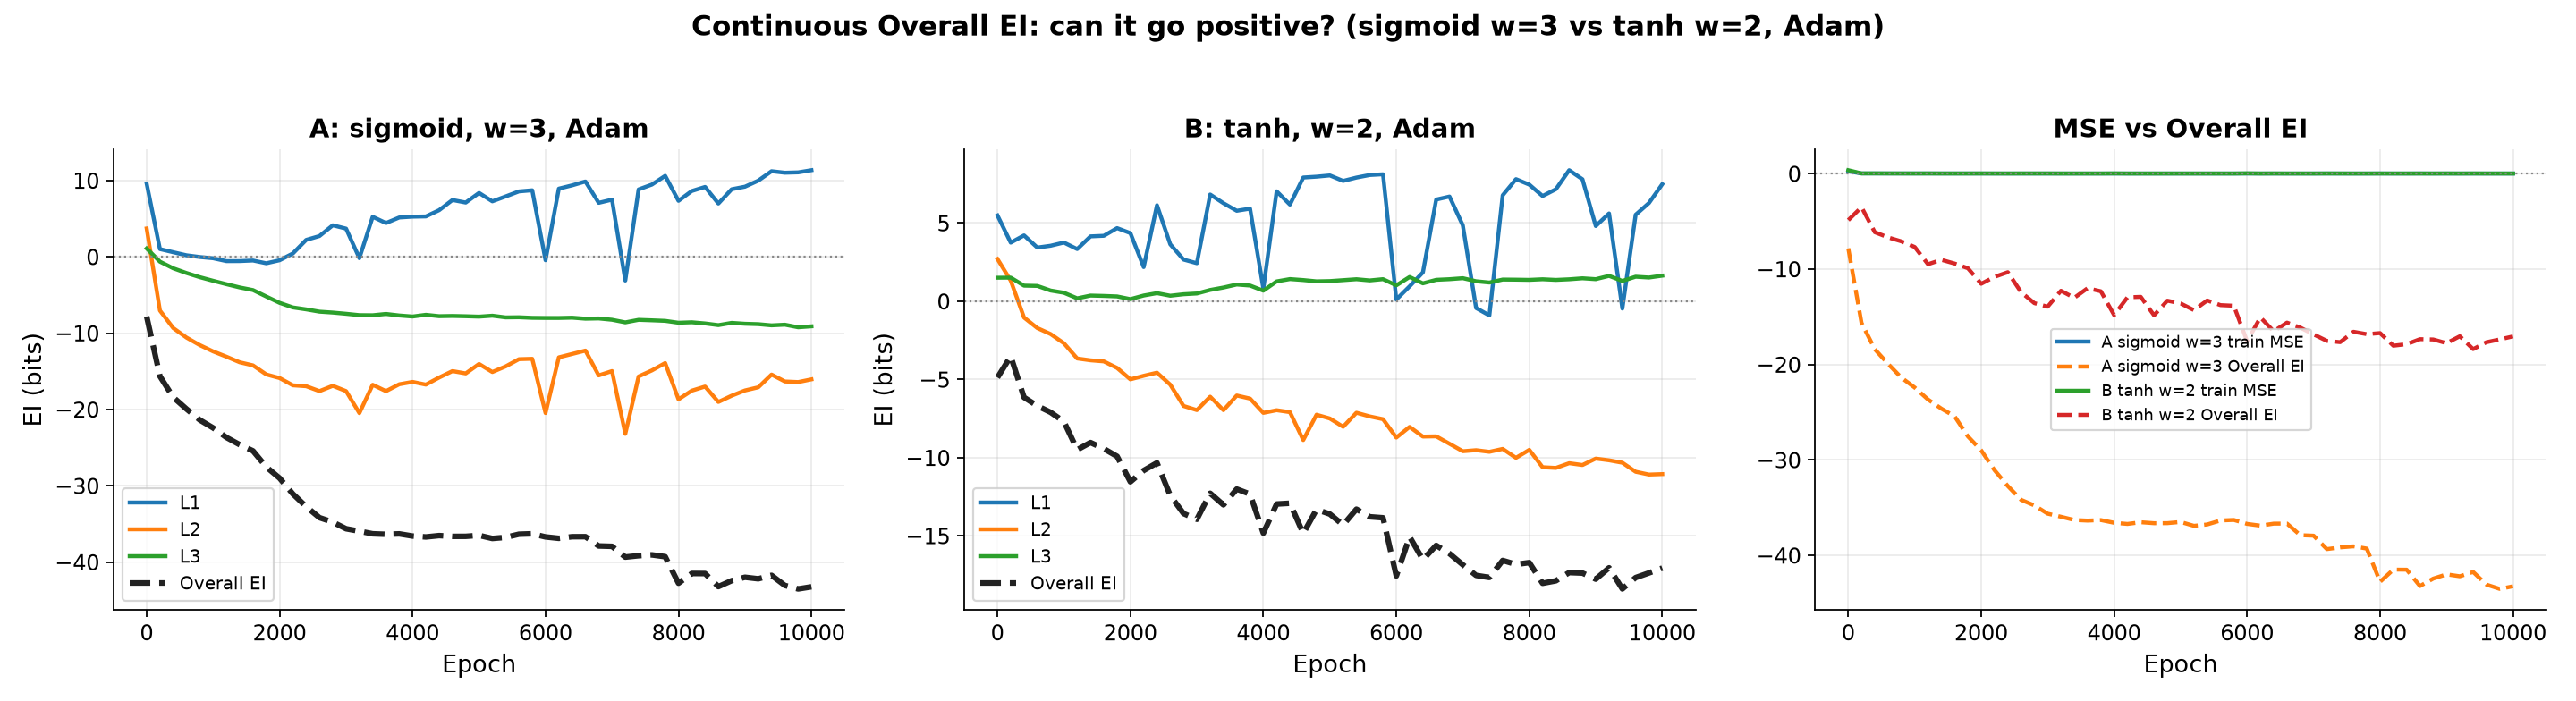

The table this chart was drawn from, first rows:
config, epoch, train_mse, test_mse, overall_sigma, overall_ei, L1, L2, L3
sigmoid_w3_adam, 1, 0.2299, 0.2259, 0.477, -7.836, 9.573, 3.706, 1.086
sigmoid_w3_adam, 200, 0.01466, 0.007206, 0.1211, -15.66, 1.006, -7.047, -0.6428
sigmoid_w3_adam, 400, 0.01299, 0.004829, 0.114, -18.41, 0.5918, -9.34, -1.513
sigmoid_w3_adam, 600, 0.01194, 0.009054, 0.1093, -19.95, 0.1913, -10.59, -2.133
sigmoid_w3_adam, 800, 0.01174, 0.006883, 0.1084, -21.39, -0.0340, -11.58, -2.679
sigmoid_w3_adam, 1000, 0.0113, 0.008007, 0.1063, -22.42, -0.1959, -12.4, -3.15
sigmoid_w3_adam, 1200, 0.01222, 0.003244, 0.1105, -23.67, -0.5754, -13.1, -3.596
sigmoid_w3_adam, 1400, 0.01022, 0.006699, 0.1011, -24.62, -0.5694, -13.83, -4.022
sigmoid_w3_adam, 1600, 0.009125, 0.002052, 0.09553, -25.43, -0.4940, -14.24, -4.367
sigmoid_w3_adam, 1800, 0.01069, 0.02161, 0.1034, -27.54, -0.8571, -15.42, -5.211
sigmoid_w3_adam, 2000, 0.007779, 0.005641, 0.0882, -29.01, -0.4617, -15.89, -6.039
sigmoid_w3_adam, 2200, 0.006635, 0.000487, 0.08146, -31.08, 0.4307, -16.85, -6.64
sigmoid_w3_adam, 2400, 0.005885, 0.000585, 0.07672, -32.74, 2.209, -16.96, -6.896
sigmoid_w3_adam, 2600, 0.005762, 0.000276, 0.07591, -34.19, 2.716, -17.61, -7.197
sigmoid_w3_adam, 2800, 0.005640, 0.000190, 0.0751, -34.77, 4.121, -16.91, -7.315
sigmoid_w3_adam, 3000, 0.005646, 0.000156, 0.07514, -35.64, 3.683, -17.6, -7.472
sigmoid_w3_adam, 3200, 0.006249, 0.000369, 0.07905, -35.96, -0.1885, -20.49, -7.651
sigmoid_w3_adam, 3400, 0.005589, 0.000061, 0.07476, -36.3, 5.234, -16.78, -7.665
sigmoid_w3_adam, 3600, 0.005607, 0.000097, 0.07488, -36.37, 4.414, -17.61, -7.493
sigmoid_w3_adam, 3800, 0.005585, 0.000052, 0.07473, -36.31, 5.141, -16.71, -7.697
sigmoid_w3_adam, 4000, 0.005581, 0.000056, 0.07471, -36.6, 5.249, -16.4, -7.831
sigmoid_w3_adam, 4200, 0.005581, 0.000045, 0.07471, -36.72, 5.28, -16.75, -7.607
sigmoid_w3_adam, 4400, 0.005570, 0.000066, 0.07463, -36.54, 6.101, -15.83, -7.788
sigmoid_w3_adam, 4600, 0.005563, 0.000014, 0.07458, -36.64, 7.431, -14.98, -7.759
sigmoid_w3_adam, 4800, 0.005565, 0.000016, 0.0746, -36.63, 7.098, -15.29, -7.796
sigmoid_w3_adam, 5000, 0.005560, 0.000008, 0.07456, -36.51, 8.361, -14.05, -7.848
sigmoid_w3_adam, 5200, 0.005562, 0.000012, 0.07458, -36.91, 7.258, -15.1, -7.724
sigmoid_w3_adam, 5400, 0.005560, 0.000008, 0.07457, -36.77, 7.901, -14.37, -7.947
sigmoid_w3_adam, 5600, 0.005559, 0.000004, 0.07456, -36.36, 8.56, -13.42, -7.927
sigmoid_w3_adam, 5800, 0.005559, 0.000004, 0.07456, -36.3, 8.708, -13.37, -8.003
sigmoid_w3_adam, 6000, 0.006002, 0.001303, 0.07747, -36.71, -0.4568, -20.48, -8.02
sigmoid_w3_adam, 6200, 0.005558, 0.000003, 0.07455, -36.89, 8.924, -13.18, -8.022
sigmoid_w3_adam, 6400, 0.005557, 0.000002, 0.07455, -36.68, 9.356, -12.74, -7.982
sigmoid_w3_adam, 6600, 0.005557, 0.000001, 0.07455, -36.68, 9.863, -12.3, -8.118
sigmoid_w3_adam, 6800, 0.005562, 0.000008, 0.07458, -37.9, 7.059, -15.55, -8.085
sigmoid_w3_adam, 7000, 0.005560, 0.000004, 0.07457, -37.95, 7.477, -14.98, -8.256
sigmoid_w3_adam, 7200, 0.01004, 0.02611, 0.1002, -39.35, -3.121, -23.21, -8.598
sigmoid_w3_adam, 7400, 0.005558, 0.000003, 0.07455, -39.17, 8.821, -15.69, -8.267
sigmoid_w3_adam, 7600, 0.005557, 0.000002, 0.07455, -39.06, 9.46, -14.89, -8.329
sigmoid_w3_adam, 7800, 0.005556, 0.000001, 0.07454, -39.3, 10.6, -13.93, -8.399
sigmoid_w3_adam, 8000, 0.0111, 0.007656, 0.1054, -42.78, 7.325, -18.68, -8.646
sigmoid_w3_adam, 8200, 0.005558, 0.000004, 0.07455, -41.5, 8.612, -17.55, -8.584
sigmoid_w3_adam, 8400, 0.005558, 0.000003, 0.07455, -41.51, 9.15, -17.01, -8.738
sigmoid_w3_adam, 8600, 0.0111, 0.02083, 0.1054, -43.22, 6.971, -19.03, -8.96
sigmoid_w3_adam, 8800, 0.005557, 0.000004, 0.07455, -42.44, 8.843, -18.21, -8.663
sigmoid_w3_adam, 9000, 0.005557, 0.000003, 0.07455, -41.99, 9.181, -17.52, -8.78
sigmoid_w3_adam, 9200, 0.005557, 0.000002, 0.07454, -42.2, 9.975, -17.11, -8.833
sigmoid_w3_adam, 9400, 0.005556, 0.000001, 0.07454, -41.75, 11.21, -15.44, -8.99
sigmoid_w3_adam, 9600, 0.005556, 0.000000, 0.07454, -43.07, 11.01, -16.34, -8.903
sigmoid_w3_adam, 9800, 0.005556, 0.000001, 0.07454, -43.52, 11.05, -16.42, -9.241
sigmoid_w3_adam, 10000, 0.005556, 0.000000, 0.07454, -43.25, 11.34, -16.07, -9.118
tanh_w2_adam, 1, 0.3525, 0.2116, 0.4939, -4.879, 5.486, 2.7, 1.503
tanh_w2_adam, 200, 0.01538, 0.01089, 0.1237, -3.521, 3.748, 1.318, 1.509
tanh_w2_adam, 400, 0.01713, 0.01817, 0.1308, -6.147, 4.212, -1.041, 0.9975
tanh_w2_adam, 600, 0.01142, 0.005402, 0.1068, -6.689, 3.433, -1.715, 0.9792
tanh_w2_adam, 800, 0.009208, 0.004704, 0.09595, -7.104, 3.55, -2.098, 0.6851
tanh_w2_adam, 1000, 0.008089, 0.002041, 0.08994, -7.693, 3.754, -2.688, 0.5437
tanh_w2_adam, 1200, 0.01071, 0.009960, 0.1035, -9.499, 3.336, -3.66, 0.1864
tanh_w2_adam, 1400, 0.006817, 0.000606, 0.08256, -9.036, 4.149, -3.778, 0.3632
tanh_w2_adam, 1600, 0.006892, 0.001336, 0.08302, -9.429, 4.186, -3.848, 0.3408
... 42 more rows
